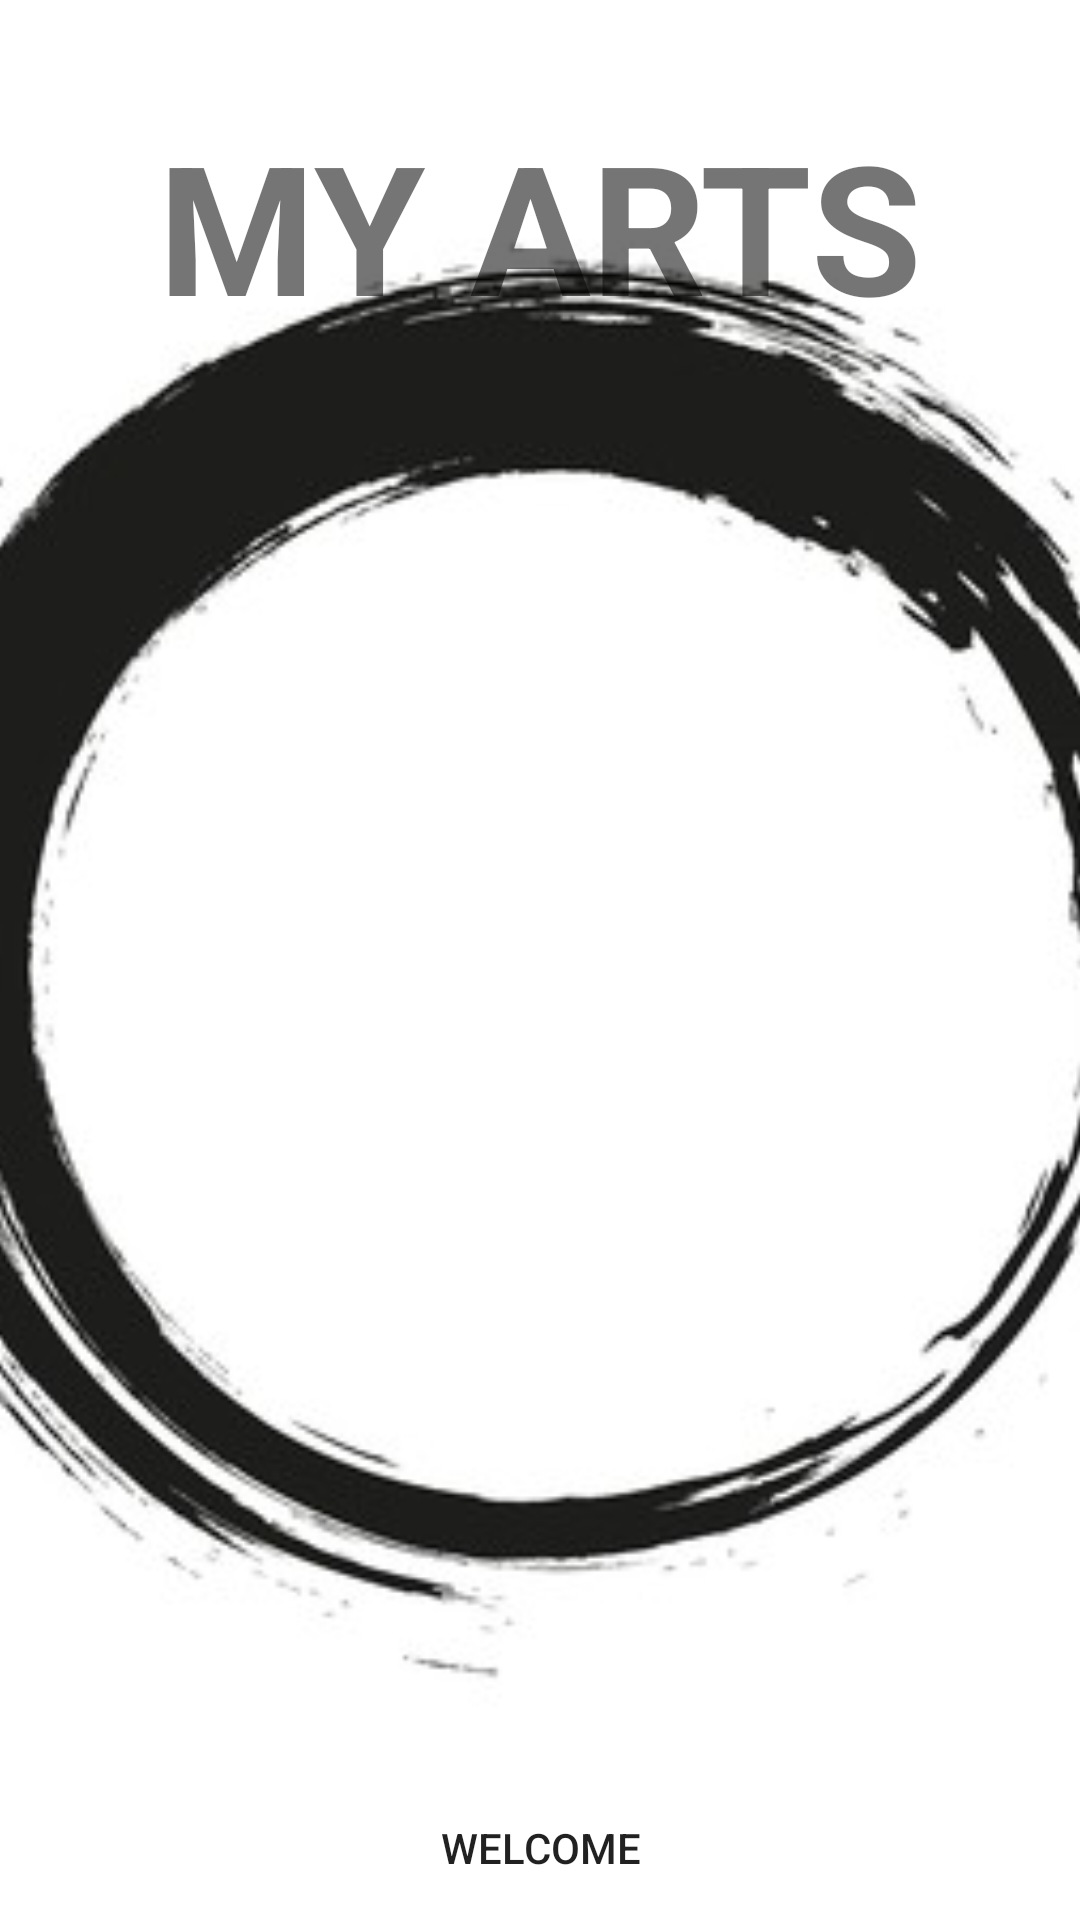

Write the Android layout XML for this screen, with the resource values it uses.
<!-- AndroidManifest.xml: activity theme NoActionBarTheme -->
<!-- res/layout/activity_main.xml -->
<?xml version="1.0" encoding="utf-8"?>
<RelativeLayout xmlns:android="http://schemas.android.com/apk/res/android"
    xmlns:app="http://schemas.android.com/apk/res-auto"
    xmlns:tools="http://schemas.android.com/tools"
    android:layout_width="match_parent"
    android:layout_height="match_parent"
    tools:context=".MainActivity">

    <ImageView
        android:id="@+id/imageView"
        android:layout_width="wrap_content"
        android:layout_height="match_parent"
        android:scaleType="centerCrop"
        android:src="@drawable/artsy1" />

    <TextView
        android:id="@+id/artsyTextView"
        android:layout_width="wrap_content"
        android:layout_height="wrap_content"
        android:layout_alignParentTop="true"
        android:layout_centerHorizontal="true"
        android:layout_marginTop="35dp"
        android:text="MY ARTS"
        android:textSize="60sp"
        android:textStyle="bold" />

    <Button
        android:layout_width="match_parent"
        android:layout_height="wrap_content"
        android:text="WELCOME"
        android:id="@+id/welcomeButton"
        android:background="@color/colorPrimaryText"
        android:textColor="@color/colorTextIcons"
        android:layout_alignParentBottom="true"
        android:layout_centerHorizontal="true"/>



</RelativeLayout>
<!-- resources referenced by this layout -->
<resources>
  <!-- drawable artsy1: jpg bitmap (drawable, 17125 bytes) -->
  <style name="NoActionBarTheme" parent="Theme.AppCompat.Light.NoActionBar" />
</resources>
